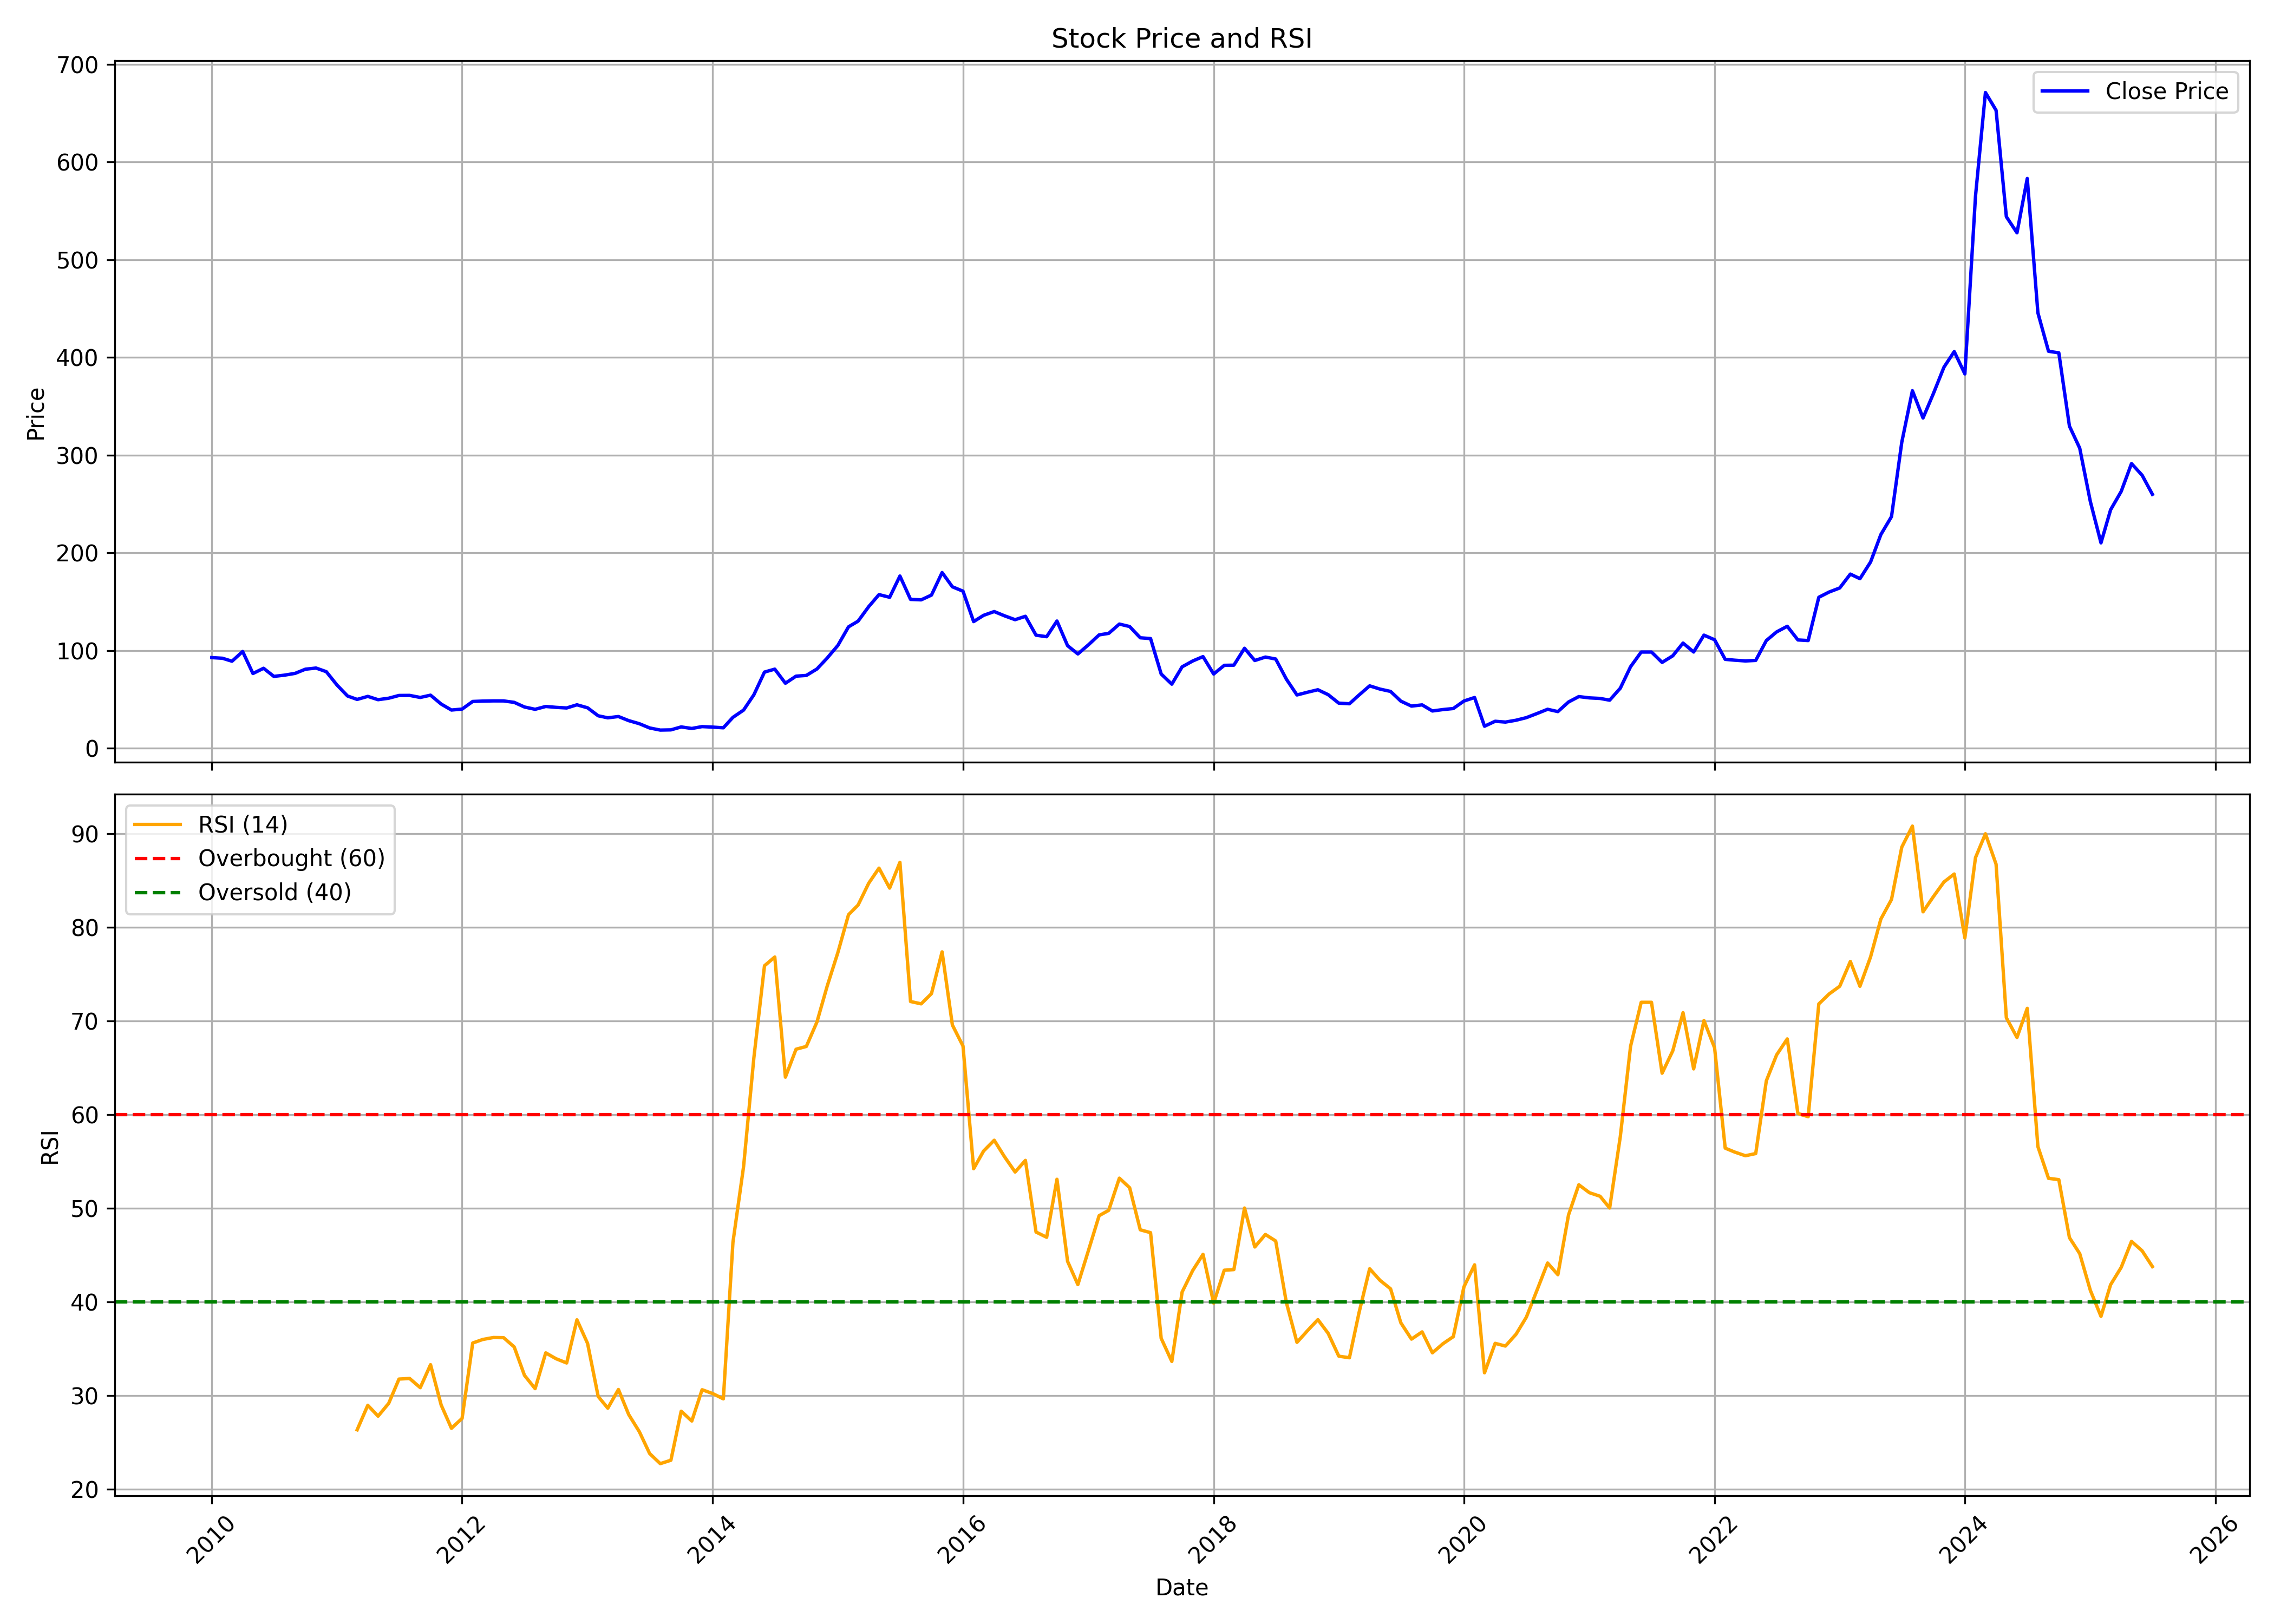

Values plotted in this chart, from the file beside it:
, date, symbol, open, high, low, close, volume, rsi
0, 2010-01-01, SANGHVIMOV, 96.18, 121.8, 89.05, 92.87, 1729990, 
1, 2010-02-01, SANGHVIMOV, 92.29, 98.86, 88.81, 92.23, 216968, 
2, 2010-03-01, SANGHVIMOV, 92.23, 102.2, 89.09, 89.18, 821270, 
3, 2010-04-01, SANGHVIMOV, 90.76, 100.5, 88.81, 99.12, 407266, 
4, 2010-05-01, SANGHVIMOV, 98.99, 100.5, 76.15, 76.6, 321404, 
5, 2010-06-01, SANGHVIMOV, 76.08, 91.19, 73.57, 81.96, 915458, 
6, 2010-07-01, SANGHVIMOV, 82.13, 86.41, 72.02, 73.66, 420384, 
7, 2010-08-01, SANGHVIMOV, 72.9, 83.82, 71.04, 74.91, 755470, 
8, 2010-09-01, SANGHVIMOV, 75.22, 86.41, 75.22, 76.75, 1572770, 
9, 2010-10-01, SANGHVIMOV, 78.57, 83.27, 77.52, 81.01, 935628, 
10, 2010-11-01, SANGHVIMOV, 81.23, 84.3, 72.49, 82.19, 617702, 
11, 2010-12-01, SANGHVIMOV, 83.29, 87.37, 65.2, 78.48, 386882, 
12, 2011-01-01, SANGHVIMOV, 76.88, 79.03, 62.39, 64.87, 330140, 
13, 2011-02-01, SANGHVIMOV, 63.77, 67.62, 50.1, 53.59, 571186, 
14, 2011-03-01, SANGHVIMOV, 54.22, 56.11, 45.22, 50.1, 2298946, 26.35
15, 2011-04-01, SANGHVIMOV, 50.05, 56, 49.9, 53.19, 305858, 28.97
16, 2011-05-01, SANGHVIMOV, 52.05, 60.2, 48.34, 49.81, 1623610, 27.81
17, 2011-06-01, SANGHVIMOV, 50.27, 56.99, 47.99, 51.33, 788832, 29.18
18, 2011-07-01, SANGHVIMOV, 52.47, 57.5, 51.06, 54.14, 387964, 31.77
19, 2011-08-01, SANGHVIMOV, 53.74, 59.27, 48.89, 54.2, 531328, 31.83
20, 2011-09-01, SANGHVIMOV, 54.2, 57.03, 51.81, 52.1, 342632, 30.85
21, 2011-10-01, SANGHVIMOV, 54.88, 56.91, 52.18, 54.43, 240172, 33.31
22, 2011-11-01, SANGHVIMOV, 55.27, 56.46, 44.54, 45.35, 283420, 29
23, 2011-12-01, SANGHVIMOV, 46.79, 50.14, 38.24, 39.23, 2631524, 26.51
24, 2012-01-01, SANGHVIMOV, 40.49, 44.54, 37.56, 40.2, 678716, 27.57
25, 2012-02-01, SANGHVIMOV, 40.71, 56.23, 40.49, 48, 1521168, 35.62
26, 2012-03-01, SANGHVIMOV, 48.02, 52.18, 44, 48.38, 1683800, 35.99
27, 2012-04-01, SANGHVIMOV, 49.46, 51.55, 46.83, 48.59, 293986, 36.21
28, 2012-05-01, SANGHVIMOV, 48.59, 51.73, 44.63, 48.56, 246352, 36.19
29, 2012-06-01, SANGHVIMOV, 48.29, 49.91, 45.03, 47.08, 344556, 35.2
30, 2012-07-01, SANGHVIMOV, 45.93, 52.63, 41.84, 42.33, 1459666, 32.17
31, 2012-08-01, SANGHVIMOV, 41.93, 46.7, 37.81, 39.97, 575956, 30.75
32, 2012-09-01, SANGHVIMOV, 39.59, 44.87, 37.63, 42.87, 689194, 34.57
33, 2012-10-01, SANGHVIMOV, 44.65, 48.89, 41.62, 41.97, 448614, 33.94
34, 2012-11-01, SANGHVIMOV, 42.3, 44, 39.48, 41.34, 1347104, 33.49
35, 2012-12-01, SANGHVIMOV, 41.44, 46.05, 41.2, 44.58, 710694, 38.1
36, 2013-01-01, SANGHVIMOV, 45.63, 47.61, 40.51, 41.51, 1143748, 35.57
37, 2013-02-01, SANGHVIMOV, 40.97, 43.76, 32.66, 33.34, 510906, 29.91
38, 2013-03-01, SANGHVIMOV, 33.31, 34.45, 29.56, 31.26, 678402, 28.66
39, 2013-04-01, SANGHVIMOV, 31.61, 36.32, 31.22, 32.59, 205638, 30.65
40, 2013-05-01, SANGHVIMOV, 32.59, 33.5, 27.61, 28.38, 303412, 27.98
41, 2013-06-01, SANGHVIMOV, 27.94, 32.45, 23.3, 25.23, 148974, 26.15
42, 2013-07-01, SANGHVIMOV, 24.91, 27.91, 20.53, 20.88, 215290, 23.82
43, 2013-08-01, SANGHVIMOV, 20.83, 22.35, 16.53, 18.72, 314488, 22.74
44, 2013-09-01, SANGHVIMOV, 19.55, 21.81, 18.72, 18.93, 144302, 23.1
45, 2013-10-01, SANGHVIMOV, 19.84, 22.89, 18.96, 21.94, 273618, 28.34
46, 2013-11-01, SANGHVIMOV, 22.01, 25.27, 20.03, 20.36, 388066, 27.29
47, 2013-12-01, SANGHVIMOV, 20.39, 24.44, 18.46, 22.27, 903946, 30.63
48, 2014-01-01, SANGHVIMOV, 22.18, 25.99, 20.79, 21.75, 637158, 30.22
49, 2014-02-01, SANGHVIMOV, 21.46, 23.06, 20.51, 21.05, 245692, 29.65
50, 2014-03-01, SANGHVIMOV, 20.98, 32.67, 20.41, 31.76, 742820, 46.38
51, 2014-04-01, SANGHVIMOV, 31.12, 40.3, 31.12, 39.18, 689836, 54.45
52, 2014-05-01, SANGHVIMOV, 39.18, 59.68, 35.79, 54.82, 684190, 66.06
53, 2014-06-01, SANGHVIMOV, 52.46, 78.07, 49.62, 78.07, 2172534, 75.9
54, 2014-07-01, SANGHVIMOV, 81.93, 84.17, 65.43, 81.07, 2767876, 76.83
55, 2014-08-01, SANGHVIMOV, 80.59, 81.55, 62.88, 66.64, 510152, 64
56, 2014-09-01, SANGHVIMOV, 66.76, 77.49, 66.76, 73.89, 703078, 66.99
57, 2014-10-01, SANGHVIMOV, 74.37, 78.69, 65.6, 74.63, 380238, 67.28
58, 2014-11-01, SANGHVIMOV, 75.71, 83.43, 72.96, 81.24, 744582, 69.9
59, 2014-12-01, SANGHVIMOV, 82.26, 103.7, 79.31, 92.49, 906180, 73.74
... 127 more rows
